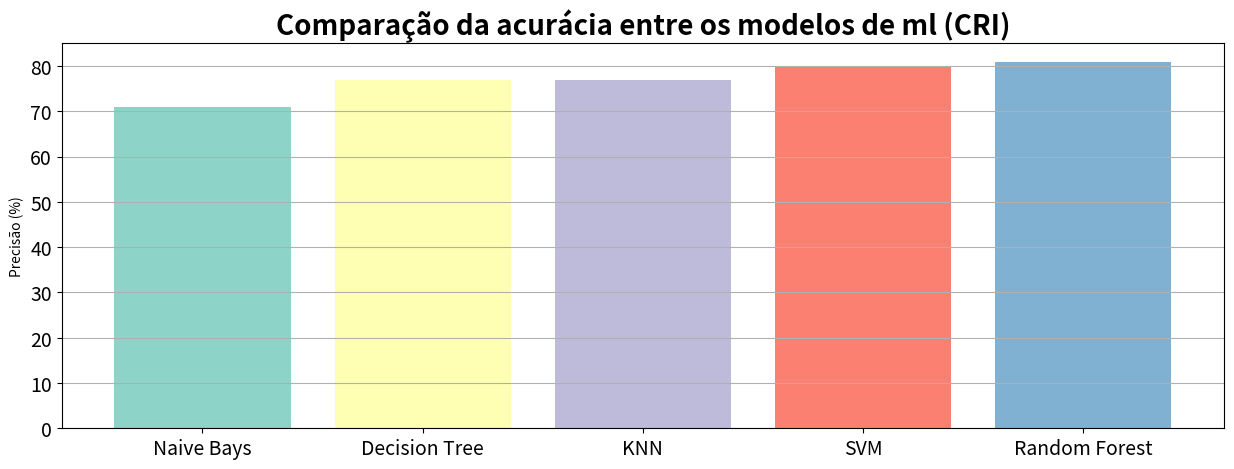
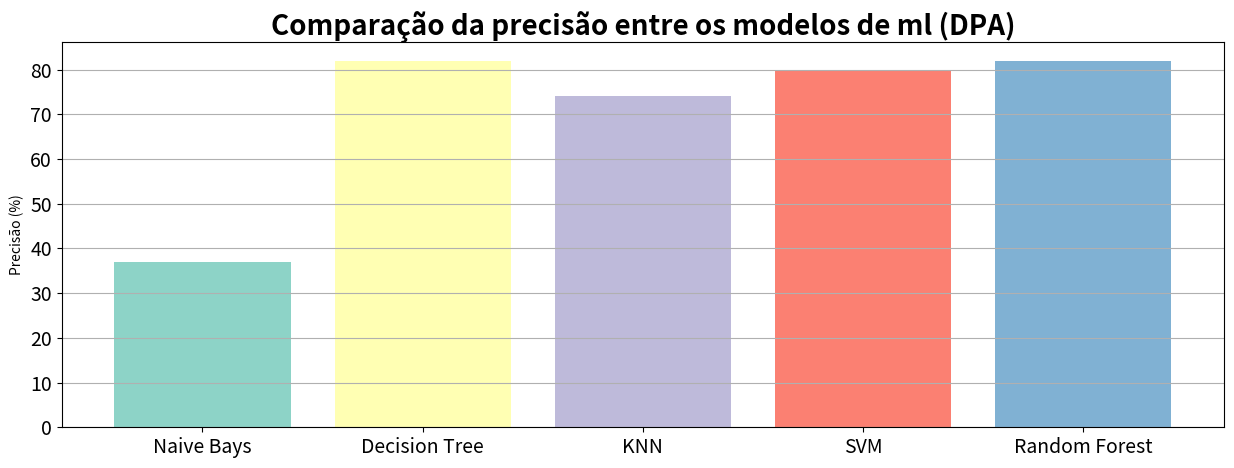

Python code for these plots, in order:
import matplotlib.pyplot as plt
from numpy import arange
from typing import List

def grafico_acuracia_ml(nome_modelos: List[str],
                        acuracia_modelos: List[int],
                        titulo: str) -> None:
    """Função para geração de gráfico que compara a acurácia entre 
       os modelos de machine learning.
       param nome_modelos: Nome dos modelos de machine learning selecionados
       type nome_modelos: List[str]
       param acuracia_modelos: Pontuação dos modelo de machine learning
       selecionados
       type acuracia_modelos: List[int]
       param titulo: Nome do título do gráfico
       type titulo: str
    """
    plt.figure(figsize=(15, 5))
    plt.bar(nome_modelos,
            acuracia_modelos,
            color=plt.cm.Set3(arange(len(nome_modelos))))
    plt.title(titulo, fontdict={'fontsize': 20, 'fontweight':'bold'})
    plt.xticks(fontsize=14)
    plt.yticks(fontsize=14)
    plt.ylabel('Precisão (%)')
    plt.grid(axis='y')
    plt.show();
    return None


nome_modelos_ml: List[str] = ['Naive Bays', 'Decision Tree',
                              'KNN', 'SVM', 'Random Forest']

acuracia_modelos_cri: List[int] = [71, 77, 77, 80, 81]
acuracia_modelos_dpa: List[int] = [37, 82, 74, 80, 82]

grafico_acuracia_ml(nome_modelos_ml,
                    acuracia_modelos_cri,
                    'Comparação da acurácia entre os modelos de ml (CRI)')
grafico_acuracia_ml(nome_modelos_ml,
                    acuracia_modelos_dpa,
                    'Comparação da precisão entre os modelos de ml (DPA)')